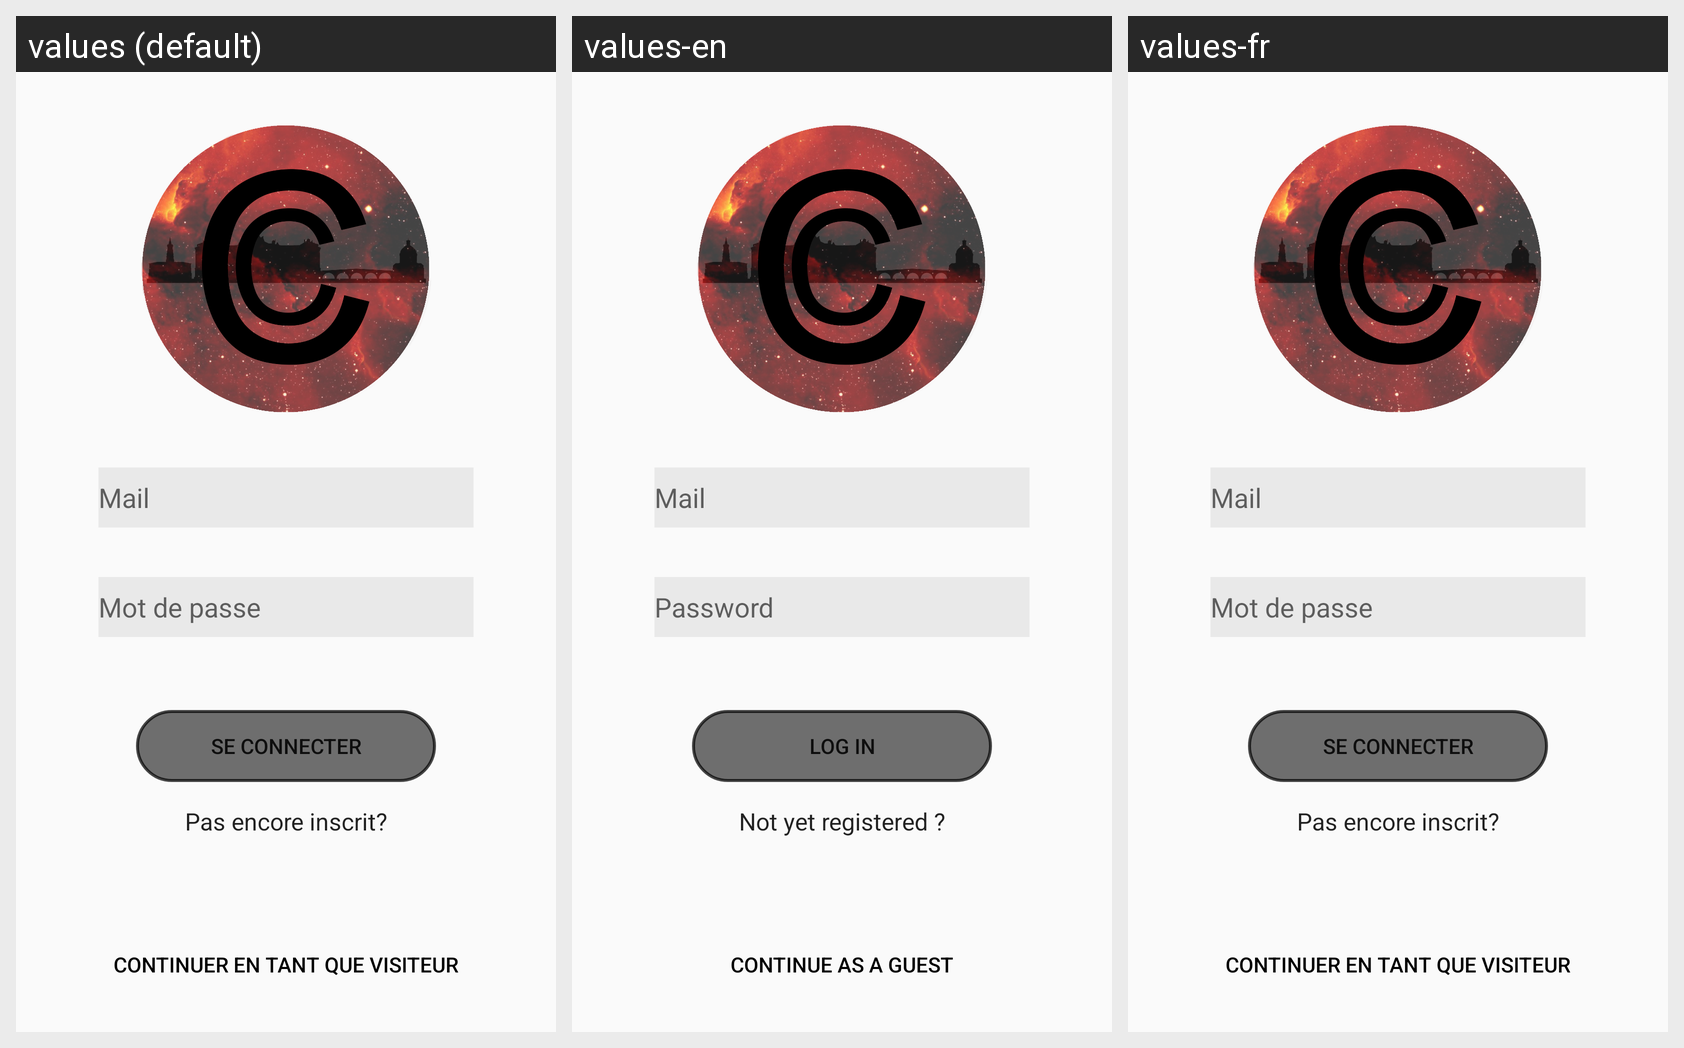

Translations of the strings shown on this Android screen, per locale in the grid:
Android screen res/layout/activity_main.xml rendered under 3 locales, left to right: values (default), values-en, values-fr. Device: Nexus 5 (rendered at 1080×1920; each locale shown at half size, 540×960, under a caption strip naming it); theme Theme.AppCompat.Light.NoActionBar.
Strings drawn on this screen, with the default value and each locale's value (text and hints the layout hard-codes, and strings that could not be matched under every locale, appear in the picture but are not listed):

password
  values: Mot de passe
  values-en: Password
  values-fr: Mot de passe

pas_encore_inscrit
  values: Pas encore inscrit?
  values-en: Not yet registered ?
  values-fr: Pas encore inscrit?  [not translated; the default value is used]

se_connecter
  values: Se connecter
  values-en: Log in
  values-fr: Se connecter

continuer_en_tant_que_visiteur
  values: Continuer en tant que visiteur
  values-en: Continue as a guest
  values-fr: Continuer en tant que visiteur
